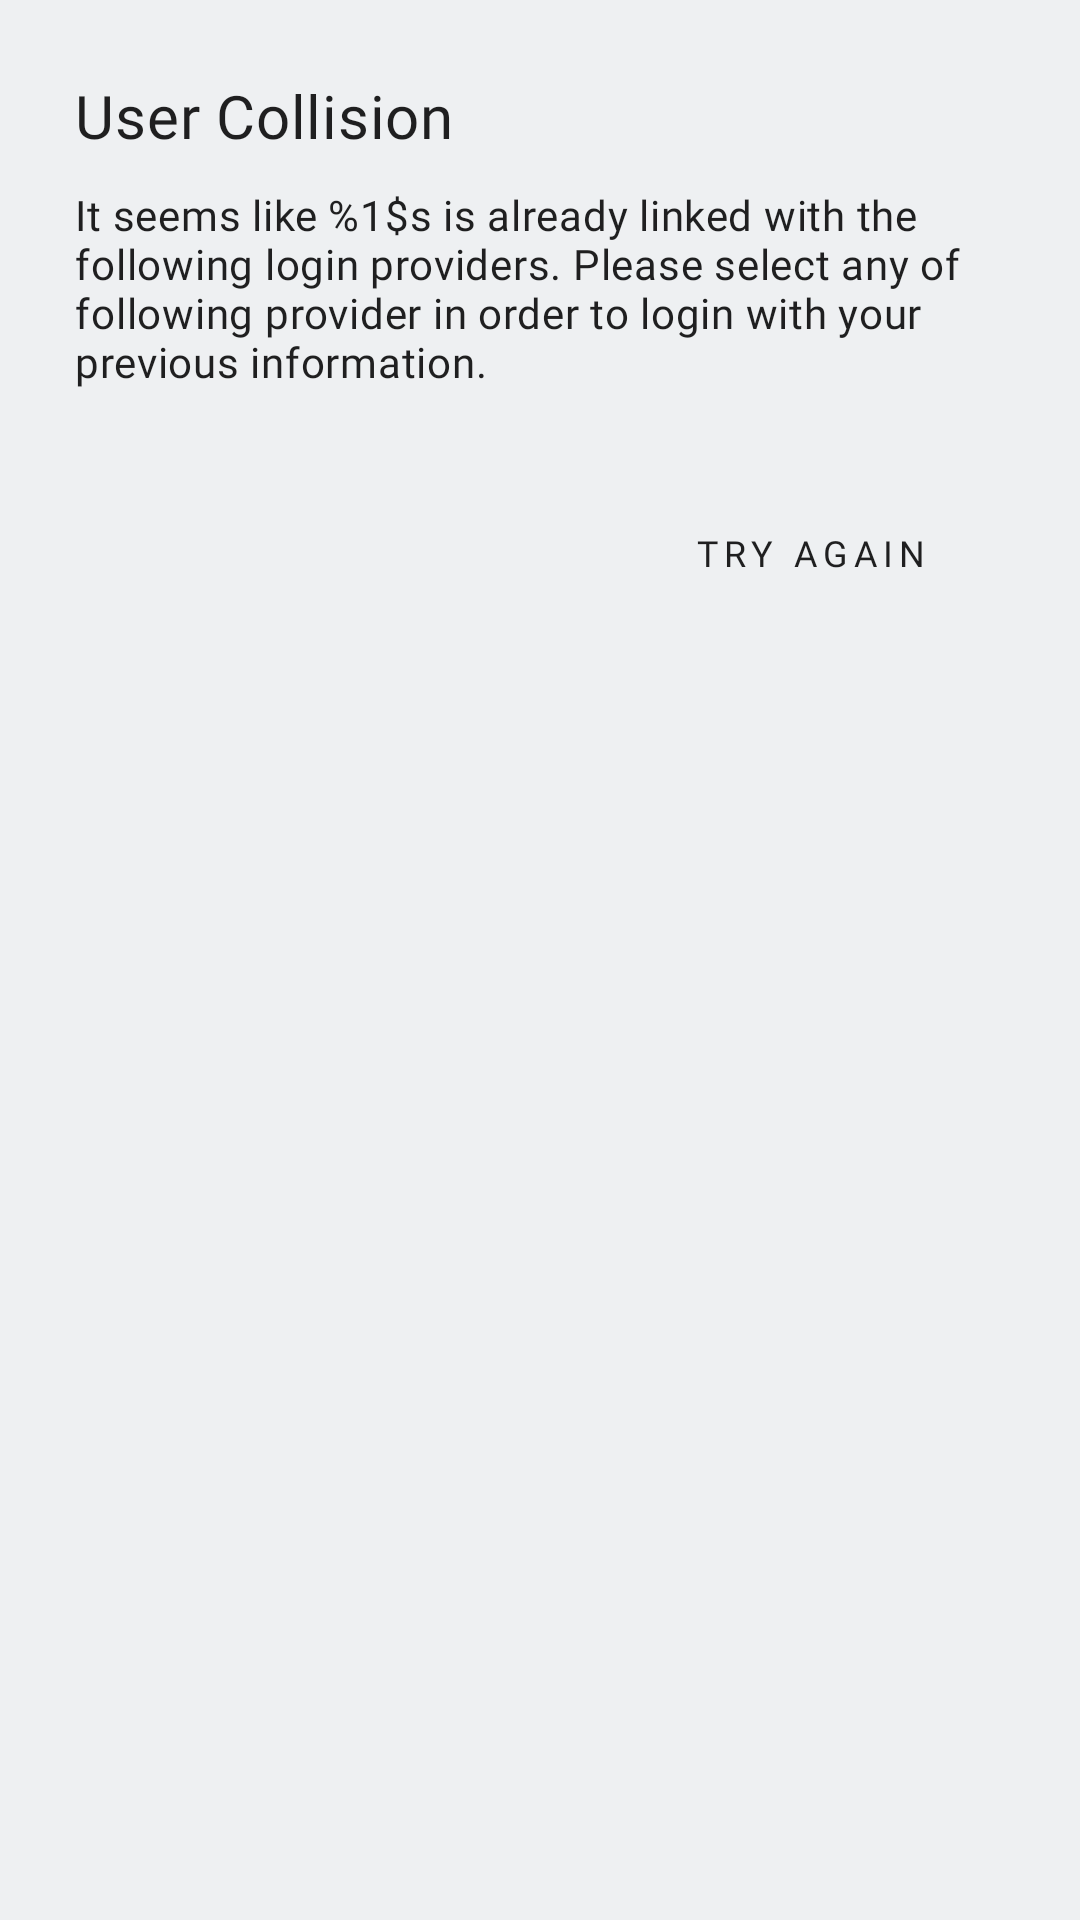

This screen was rendered from an Android layout file. Write that file and the resources it references.
<!-- AndroidManifest.xml: application theme Theme.FirebaseSocialAuth.DayNight -->
<!-- res/layout/custom_single_choice_dialog.xml -->
<?xml version="1.0" encoding="utf-8"?>
<LinearLayout xmlns:android="http://schemas.android.com/apk/res/android"
    xmlns:app="http://schemas.android.com/apk/res-auto"
    xmlns:tools="http://schemas.android.com/tools"
    android:layout_width="match_parent"
    android:layout_height="wrap_content"
    android:orientation="vertical">

    <TextView
        android:id="@+id/customSingleChoiceDialogTitleTextView"
        android:layout_width="match_parent"
        android:layout_height="wrap_content"
        android:layout_marginStart="@dimen/custom_material_dialog_margin_start"
        android:layout_marginTop="@dimen/custom_material_dialog_margin_top"
        android:layout_marginEnd="@dimen/custom_material_dialog_margin_end"
        android:text="@string/user_collision"
        android:textAppearance="?textAppearanceHeadline6" />

    <TextView
        android:id="@+id/customSingleChoiceDialogContentTextView"
        android:layout_width="match_parent"
        android:layout_height="wrap_content"
        android:layout_marginStart="@dimen/custom_material_dialog_margin_start"
        android:layout_marginTop="10dp"
        android:layout_marginEnd="@dimen/custom_material_dialog_margin_end"
        android:text="@string/auth_user_collision_message"
        android:textAppearance="?textAppearanceBody2" />

    <RadioGroup
        android:id="@+id/customSingleChoiceDialogRadioGroup"
        android:layout_width="match_parent"
        android:orientation="vertical"
        android:layout_height="wrap_content"
        android:layout_marginStart="@dimen/custom_material_dialog_margin_start"
        android:layout_marginTop="20dp"
        android:layout_marginEnd="@dimen/custom_material_dialog_margin_end" />

    <ImageView
        android:id="@+id/customSimpleDialogContentDivider"
        android:layout_width="match_parent"
        android:layout_height="1dp"
        android:background="@color/md_divider_dark_theme"
        android:contentDescription="@null"
        android:layout_marginTop="10dp"

        app:backgroundTint="@color/color_on_surface_divider" />

    <LinearLayout
        android:layout_width="match_parent"
        android:layout_height="wrap_content"
        android:gravity="end"
        android:orientation="horizontal"
        android:weightSum="2">

        <TextView
            android:id="@+id/customSingleChoiceDialogNegativeTextView"
            android:layout_width="0dp"
            android:layout_height="wrap_content"
            android:layout_weight="1"
            android:background="?attr/selectableItemBackground"
            android:clickable="true"
            android:focusable="true"
            android:gravity="center"
            android:paddingTop="15dp"
            android:paddingBottom="15dp"
            android:textAppearance="?textAppearanceOverline"
            android:visibility="gone"
            tools:text="@string/cancel" />

        <ImageView
            android:id="@+id/customSingleChoiceDialogActionButtonDivider"
            android:layout_width="1dp"
            android:layout_height="match_parent"
            android:background="@color/md_divider_dark_theme"
            android:contentDescription="@null"
            android:visibility="gone"
            app:backgroundTint="@color/color_on_surface_divider" />

        <TextView
            android:id="@+id/customSingleChoiceDialogPositiveTextView"
            android:layout_width="0dp"
            android:layout_height="wrap_content"
            android:layout_weight="1"
            android:background="?attr/selectableItemBackground"
            android:clickable="true"
            android:focusable="true"
            android:gravity="center"
            android:paddingTop="15dp"
            android:paddingBottom="15dp"
            android:text="@string/try_again"
            android:textAppearance="?textAppearanceOverline" />

    </LinearLayout>


</LinearLayout>
<!-- resources referenced by this layout -->
<resources>
  <dimen name="custom_material_dialog_margin_end">25dp</dimen>
  <dimen name="custom_material_dialog_margin_start">25dp</dimen>
  <dimen name="custom_material_dialog_margin_top">25dp</dimen>
  <string name="auth_user_collision_message">It seems like %1$s is already linked with the following login providers. Please select any of following provider in order to login with your previous information.</string>
  <string name="cancel">Cancel</string>
  <string name="try_again">Try Again</string>
  <string name="user_collision">User Collision</string>
  <style name="Theme.FirebaseSocialAuth.DayNight" parent="Theme.FirebaseSocialAuth" />
  <color name="color_primary">#5B7BB0</color>
  <color name="color_primary_variant">#3700b3</color>
  <color name="color_secondary">#03dac6</color>
  <color name="color_secondary_variant">#018786</color>
  <color name="color_background">#eef0f2</color>
  <color name="color_surface">#FCFDFD</color>
  <color name="color_error">#b00020</color>
  <color name="reply_white_50_alpha_060">#99ffffff</color>
  <color name="reply_blue_50_alpha_060">#99eef0f2</color>
  <color name="nav_bar">@color/reply_black_900_alpha_020</color>
  <color name="color_on_primary">#FCFDFD</color>
  <color name="color_on_secondary">#060914</color>
  <color name="color_on_background">#060914</color>
  <color name="color_on_error">#FCFDFD</color>
  <color name="color_on_surface">#060914</color>
  <style name="ShapeAppearance.MyTheme.SmallComponent" parent="ShapeAppearance.MaterialComponents.SmallComponent">
          <item name="cornerFamily">rounded</item>
  
      </style>
  <style name="ShapeAppearance.MyTheme.MediumComponent" parent="ShapeAppearance.MaterialComponents.MediumComponent">
          <item name="cornerFamily">rounded</item>
  
      </style>
  <style name="ShapeAppearance.MyTheme.LargeComponent" parent="ShapeAppearance.MaterialComponents.LargeComponent">
          <item name="cornerFamily">rounded</item>
  
      </style>
  <style name="TextAppearance.MyTheme.Headline3" parent="TextAppearance.MaterialComponents.Headline3">
          <item name="fontFamily">@font/work_sans_bold</item>
          <item name="android:textColor">@color/color_on_surface_emphasis_high</item>
      </style>
  <style name="TextAppearance.MyTheme.Headline4" parent="TextAppearance.MaterialComponents.Headline4">
          <item name="fontFamily">@font/work_sans_bold</item>
          <item name="android:textColor">@color/color_on_surface_emphasis_high</item>
      </style>
  <style name="TextAppearance.MyTheme.Headline5" parent="TextAppearance.MaterialComponents.Headline5">
          <item name="fontFamily">@font/work_sans_bold</item>
          <item name="android:textColor">@color/color_on_surface_emphasis_high</item>
      </style>
  <style name="TextAppearance.MyTheme.Headline6" parent="TextAppearance.MaterialComponents.Headline6">
          <item name="fontFamily">@font/work_sans_medium</item>
          <item name="android:textColor">@color/color_on_surface_emphasis_high</item>
      </style>
  <style name="TextAppearance.MyTheme.Subtitle1" parent="TextAppearance.MaterialComponents.Subtitle1">
          <item name="fontFamily">@font/work_sans</item>
          <item name="android:textColor">@color/color_on_surface_emphasis_high</item>
      </style>
  <style name="TextAppearance.MyTheme.Subtitle2" parent="TextAppearance.MaterialComponents.Subtitle2">
          <item name="fontFamily">@font/work_sans_medium</item>
          <item name="android:textColor">@color/color_on_surface_emphasis_high</item>
      </style>
  <style name="TextAppearance.MyTheme.Caption" parent="TextAppearance.MaterialComponents.Caption">
          <item name="fontFamily">@font/work_sans</item>
          <item name="android:textColor">@color/color_on_surface_emphasis_high</item>
      </style>
  <color name="reply_black_900_alpha_020">#33000000</color>
</resources>
